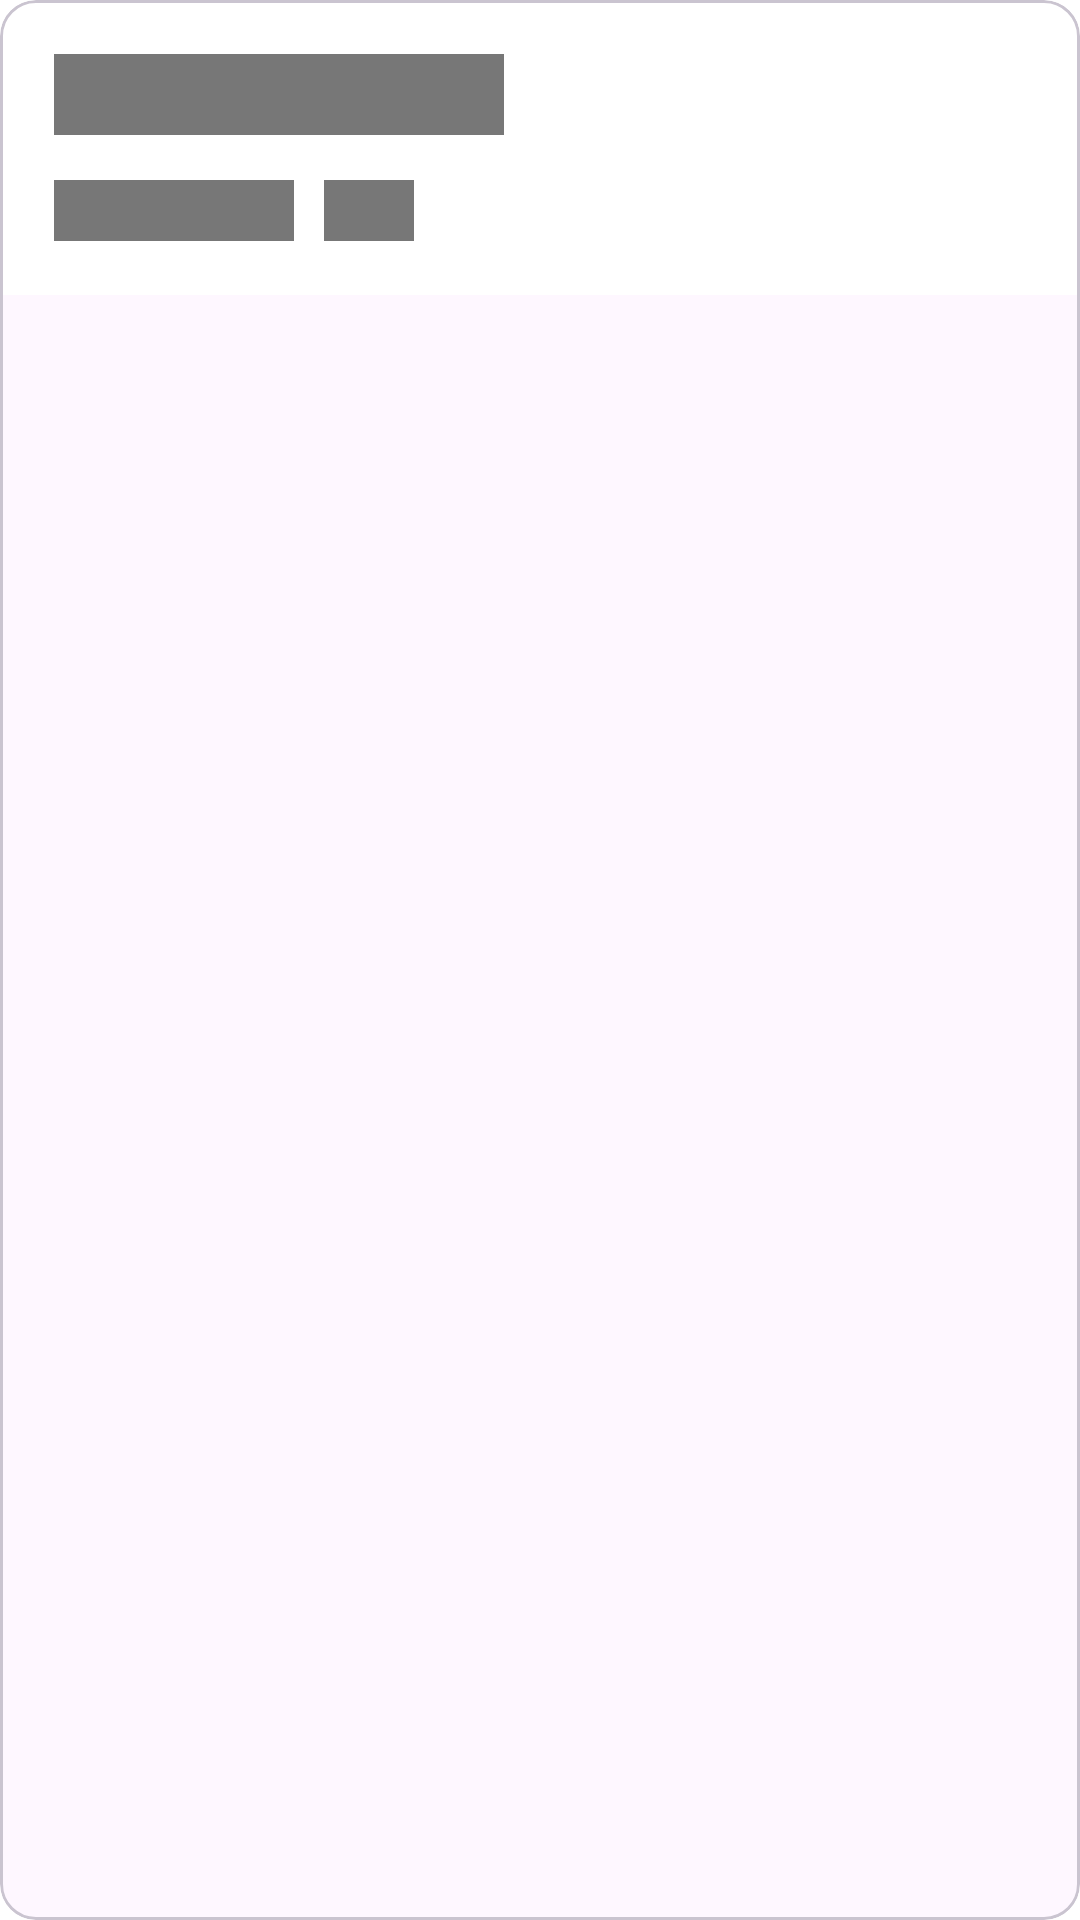

Here is an Android app screen rendered from its layout file. Give the layout XML and the strings, colors and styles it references.
<!-- AndroidManifest.xml: application theme Theme.GOSDAQ -->
<!-- res/layout/shimmer_card_view.xml -->
<?xml version="1.0" encoding="utf-8"?>
<layout xmlns:android="http://schemas.android.com/apk/res/android"
    xmlns:app="http://schemas.android.com/apk/res-auto"
    xmlns:tools="http://schemas.android.com/tools">

    <com.google.android.material.card.MaterialCardView
        style="@style/Widget.Material3.CardView.Outlined"
        android:layout_width="match_parent"
        android:layout_height="wrap_content"
        android:layout_margin="10dp"
        app:layout_constraintTop_toTopOf="parent"
        tools:layout_editor_absoluteX="10dp">

        <androidx.constraintlayout.widget.ConstraintLayout
            android:layout_width="match_parent"
            android:layout_height="wrap_content"
            android:orientation="vertical"
            android:padding="18dp">

            <TextView
                android:id="@+id/stock_name"
                android:layout_width="150dp"
                android:layout_height="wrap_content"
                android:background="#777777"
                android:textSize="20sp"
                app:layout_constraintStart_toStartOf="parent"
                app:layout_constraintTop_toTopOf="parent" />

            <TextView
                android:id="@+id/stock_price"
                android:layout_width="80dp"
                android:layout_height="wrap_content"
                android:layout_marginTop="15dp"
                android:background="#777777"
                android:textSize="15sp"
                app:layout_constraintStart_toStartOf="parent"
                app:layout_constraintTop_toBottomOf="@+id/stock_name" />

            <TextView
                android:id="@+id/stock_fluctuating_percent"
                android:layout_width="30dp"
                android:layout_height="wrap_content"
                android:layout_marginStart="10dp"
                android:background="#777777"
                android:textSize="15sp"
                app:layout_constraintStart_toEndOf="@+id/stock_price"
                app:layout_constraintTop_toTopOf="@+id/stock_price" />
        </androidx.constraintlayout.widget.ConstraintLayout>

    </com.google.android.material.card.MaterialCardView>

</layout>
<!-- resources referenced by this layout -->
<resources>
  <style name="Theme.GOSDAQ" parent="Theme.Material3.Light.NoActionBar">
  
          
          <item name="colorPrimary">#333333</item>
          <item name="colorPrimaryVariant">#555555</item>
          <item name="colorOnPrimary">@color/white</item>
          
          <item name="colorSecondary">@color/teal_200</item>
          <item name="colorSecondaryVariant">@color/teal_700</item>
          <item name="colorOnSecondary">@color/black</item>
          
          <item name="android:statusBarColor">@android:color/transparent</item>
          <item name="android:navigationBarColor">@android:color/transparent</item>
          <item name="android:windowLightStatusBar">true</item>
  
          <item name="windowSplashScreenAnimatedIcon" tools:targetApi="s">@mipmap/ic_gosdaq</item>
          <item name="android:windowSplashScreenBackground" tools:targetApi="s">@color/white</item>
  
          <item name="android:background">@color/white</item>
      </style>
  <!-- not gathered from this repository: default colours our renderer supplied (Android Studio template values) -->
  <color name="teal_200">#FF03DAC5</color>
  <color name="teal_700">#FF018786</color>
  <color name="black">#FF000000</color>
  <color name="white">#FFFFFFFF</color>
</resources>
